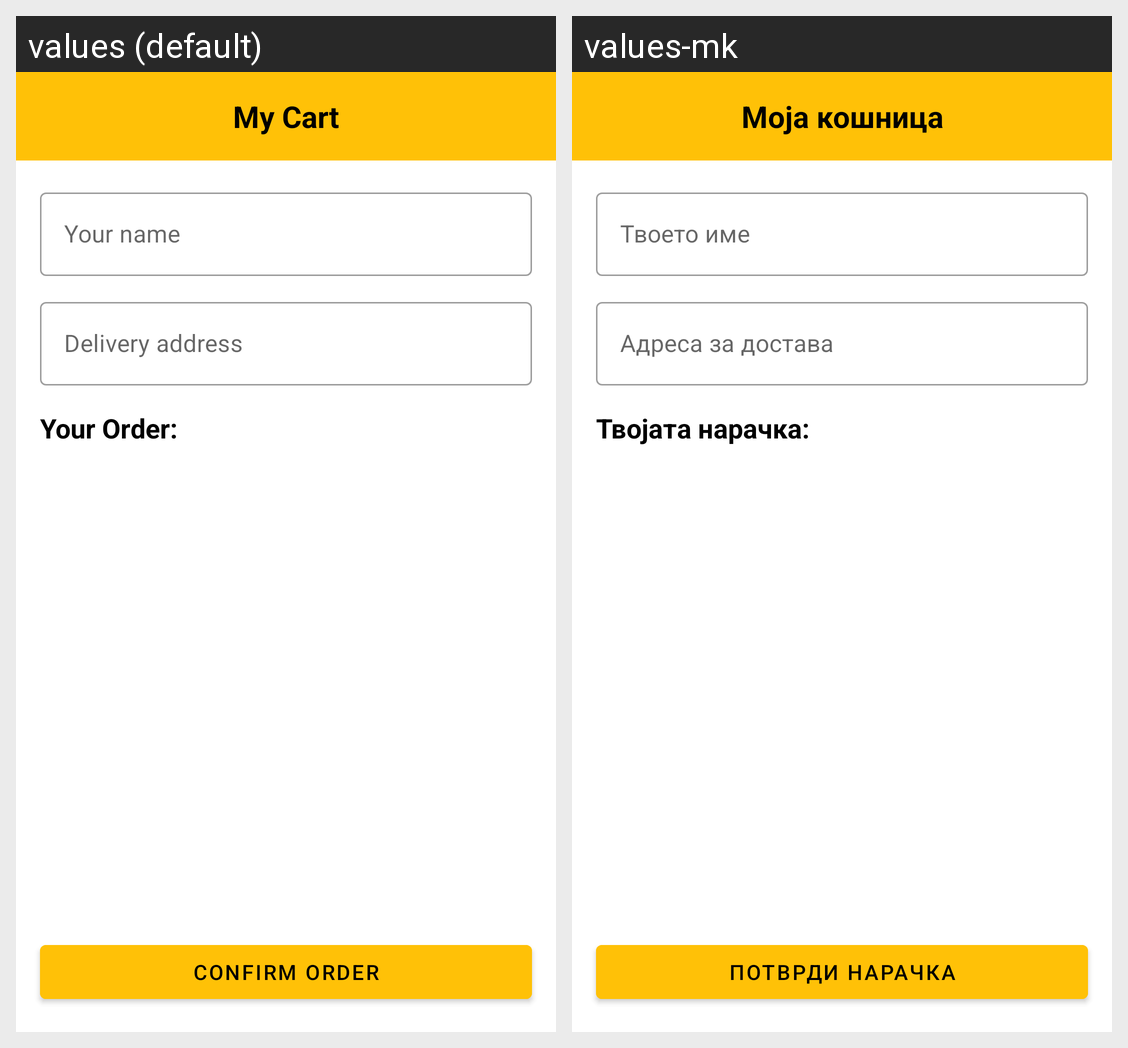

The Android screen above is rendered under two locales of the same app. Produce the string resources it draws, with the default and per-locale values.
Android screen res/layout/activity_cart.xml rendered under 2 locales, left to right: values (default), values-mk. Device: Nexus 5 (rendered at 1080×1920; each locale shown at half size, 540×960, under a caption strip naming it); theme Theme.Pizzeria.
Strings drawn on this screen, with the default value and each locale's value (text and hints the layout hard-codes, and strings that could not be matched under every locale, appear in the picture but are not listed):

my_cart
  values: My Cart
  values-mk: Моја кошница

hint_name
  values: Your name
  values-mk: Твоето име

hint_address
  values: Delivery address
  values-mk: Адреса за достава

your_order
  values: Your Order:
  values-mk: Твојата нарачка:

confirm_order
  values: Confirm Order
  values-mk: Потврди нарачка
